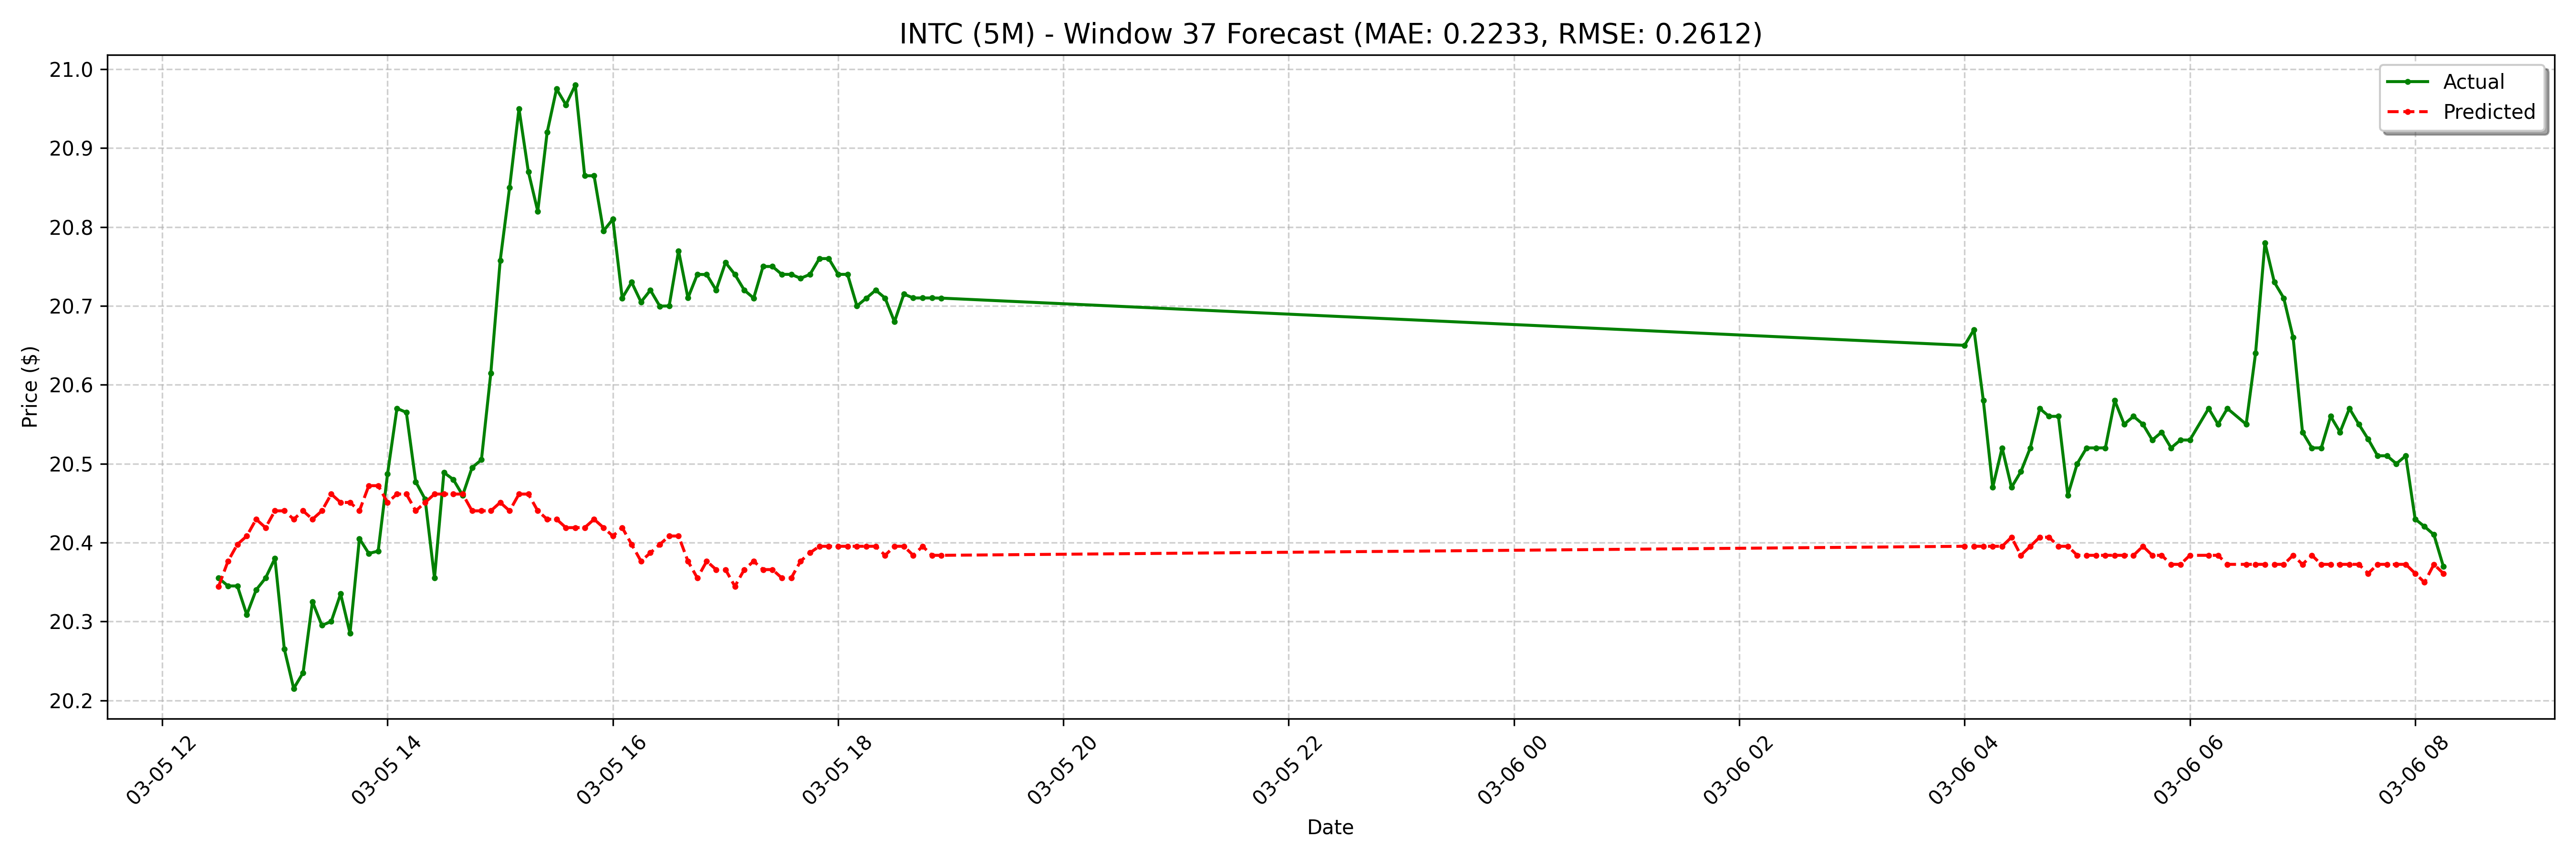

Values plotted in this chart, from the file beside it:
date, actual, forecast
2025-03-05 12:30:00-05:00, 20.36, 20.34
2025-03-05 12:35:00-05:00, 20.34, 20.38
2025-03-05 12:40:00-05:00, 20.34, 20.4
2025-03-05 12:45:00-05:00, 20.31, 20.41
2025-03-05 12:50:00-05:00, 20.34, 20.43
2025-03-05 12:55:00-05:00, 20.36, 20.42
2025-03-05 13:00:00-05:00, 20.38, 20.44
2025-03-05 13:05:00-05:00, 20.27, 20.44
2025-03-05 13:10:00-05:00, 20.21, 20.43
2025-03-05 13:15:00-05:00, 20.23, 20.44
2025-03-05 13:20:00-05:00, 20.32, 20.43
2025-03-05 13:25:00-05:00, 20.3, 20.44
2025-03-05 13:30:00-05:00, 20.3, 20.46
2025-03-05 13:35:00-05:00, 20.34, 20.45
2025-03-05 13:40:00-05:00, 20.29, 20.45
2025-03-05 13:45:00-05:00, 20.41, 20.44
2025-03-05 13:50:00-05:00, 20.39, 20.47
2025-03-05 13:55:00-05:00, 20.39, 20.47
2025-03-05 14:00:00-05:00, 20.49, 20.45
2025-03-05 14:05:00-05:00, 20.57, 20.46
2025-03-05 14:10:00-05:00, 20.57, 20.46
2025-03-05 14:15:00-05:00, 20.48, 20.44
2025-03-05 14:20:00-05:00, 20.45, 20.45
2025-03-05 14:25:00-05:00, 20.36, 20.46
2025-03-05 14:30:00-05:00, 20.49, 20.46
2025-03-05 14:35:00-05:00, 20.48, 20.46
2025-03-05 14:40:00-05:00, 20.46, 20.46
2025-03-05 14:45:00-05:00, 20.5, 20.44
2025-03-05 14:50:00-05:00, 20.5, 20.44
2025-03-05 14:55:00-05:00, 20.61, 20.44
2025-03-05 15:00:00-05:00, 20.76, 20.45
2025-03-05 15:05:00-05:00, 20.85, 20.44
2025-03-05 15:10:00-05:00, 20.95, 20.46
2025-03-05 15:15:00-05:00, 20.87, 20.46
2025-03-05 15:20:00-05:00, 20.82, 20.44
2025-03-05 15:25:00-05:00, 20.92, 20.43
2025-03-05 15:30:00-05:00, 20.98, 20.43
2025-03-05 15:35:00-05:00, 20.95, 20.42
2025-03-05 15:40:00-05:00, 20.98, 20.42
2025-03-05 15:45:00-05:00, 20.86, 20.42
2025-03-05 15:50:00-05:00, 20.86, 20.43
2025-03-05 15:55:00-05:00, 20.8, 20.42
2025-03-05 16:00:00-05:00, 20.81, 20.41
2025-03-05 16:05:00-05:00, 20.71, 20.42
2025-03-05 16:10:00-05:00, 20.73, 20.4
2025-03-05 16:15:00-05:00, 20.7, 20.38
2025-03-05 16:20:00-05:00, 20.72, 20.39
2025-03-05 16:25:00-05:00, 20.7, 20.4
2025-03-05 16:30:00-05:00, 20.7, 20.41
2025-03-05 16:35:00-05:00, 20.77, 20.41
2025-03-05 16:40:00-05:00, 20.71, 20.38
2025-03-05 16:45:00-05:00, 20.74, 20.36
2025-03-05 16:50:00-05:00, 20.74, 20.38
2025-03-05 16:55:00-05:00, 20.72, 20.37
2025-03-05 17:00:00-05:00, 20.75, 20.37
2025-03-05 17:05:00-05:00, 20.74, 20.34
2025-03-05 17:10:00-05:00, 20.72, 20.37
2025-03-05 17:15:00-05:00, 20.71, 20.38
2025-03-05 17:20:00-05:00, 20.75, 20.37
2025-03-05 17:25:00-05:00, 20.75, 20.37
... 68 more rows
